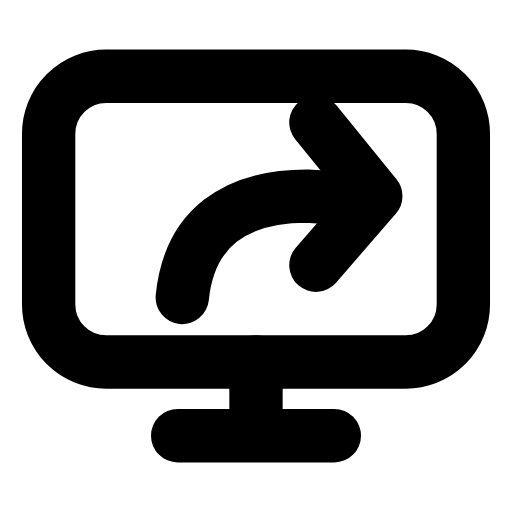
t = 0.00 s
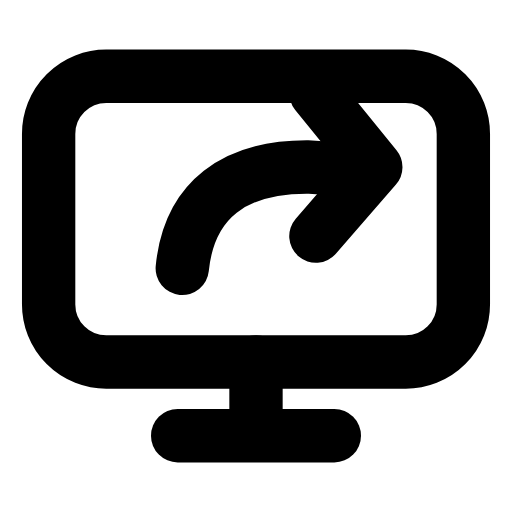
t = 0.30 s
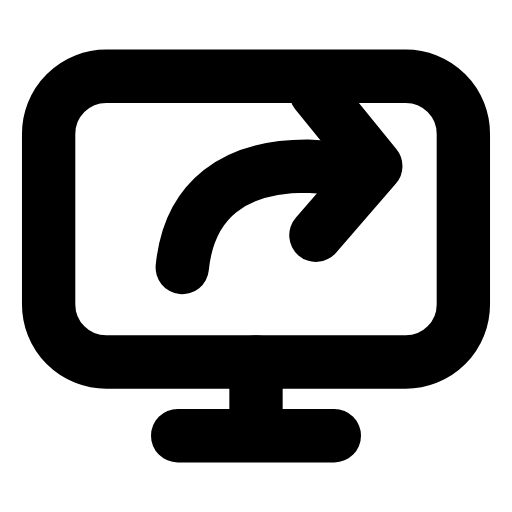
t = 0.60 s
t = 0.88 s: frame unchanged from t = 0.00 s, image omitted
t = 1.19 s: frame unchanged from t = 0.60 s, image omitted
t = 1.51 s: frame unchanged from t = 0.00 s, image omitted

The animated SVG that drew these frames (rendered in a browser with its animation timeline set to each time). Animation: 1 SMIL element (animateTransform=1); one cycle of 1.80 s, repeats indefinitely.

<svg xmlns="http://www.w3.org/2000/svg" width="24" height="24" viewBox="0 0 24 24" fill="none"><g transform="translate(-0.96 -0.96) scale(1.08)"><rect stroke="currentColor" stroke-width="2.315" stroke-linecap="round" stroke-linejoin="round" fill="none" x="3" y="4.2" width="18" height="12.4" rx="2.5"></rect><path stroke="currentColor" stroke-width="2.315" stroke-linecap="round" stroke-linejoin="round" fill="none" d="M12 16.6L12 19.2"></path><line stroke="currentColor" stroke-width="2.315" stroke-linecap="round" stroke-linejoin="round" fill="none" x1="8.6" x2="15.4" y1="19.8" y2="19.8"></line><g><animateTransform attributeName="transform" type="translate" values="0 0.6;0 0.6;0 -0.7;0 -0.7;0 0.6;0 0.6;0 -0.7;0 -0.7;0 0.6;0 0.6;0 0.6" keyTimes="0;0.09;0.2475;0.36;0.45;0.6;0.66;0.735;0.84;0.9;1" dur="1.8s" repeatCount="indefinite" calcMode="spline" keySplines="0.16 1 0.3 1;0.16 1 0.3 1;0.16 1 0.3 1;0.16 1 0.3 1;0.16 1 0.3 1;0.16 1 0.3 1;0.16 1 0.3 1;0.16 1 0.3 1;0.16 1 0.3 1;0.16 1 0.3 1"/><path stroke="currentColor" stroke-width="2.315" stroke-linecap="round" stroke-linejoin="round" fill="none" d="M8.8 13.2C9.1 10.2 11.1 8.8 14.2 8.8L15.8 8.9"></path><path stroke="currentColor" stroke-width="2.315" stroke-linecap="round" stroke-linejoin="round" fill="none" d="M14.6 5.6L17.2 8.8L14.6 11.8"></path></g></g></svg>
